Run: headless pygame with SDL's dummy video driver; simulated clock (each Clock.tick advances the game by its frame time, no real sleeping); random seed 0; keys injected as events and as key.get_pressed() state; no mouse input.
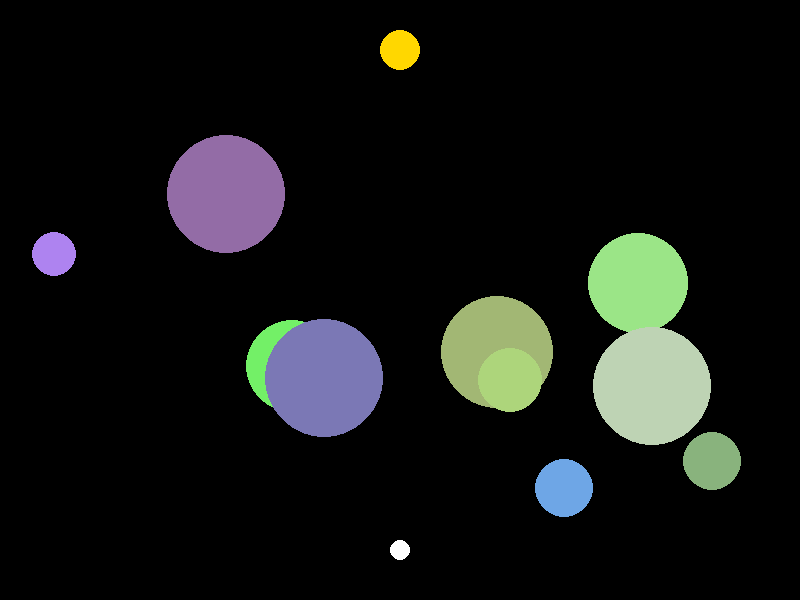
Frame 1 of 4 · flips 1–60 · no input
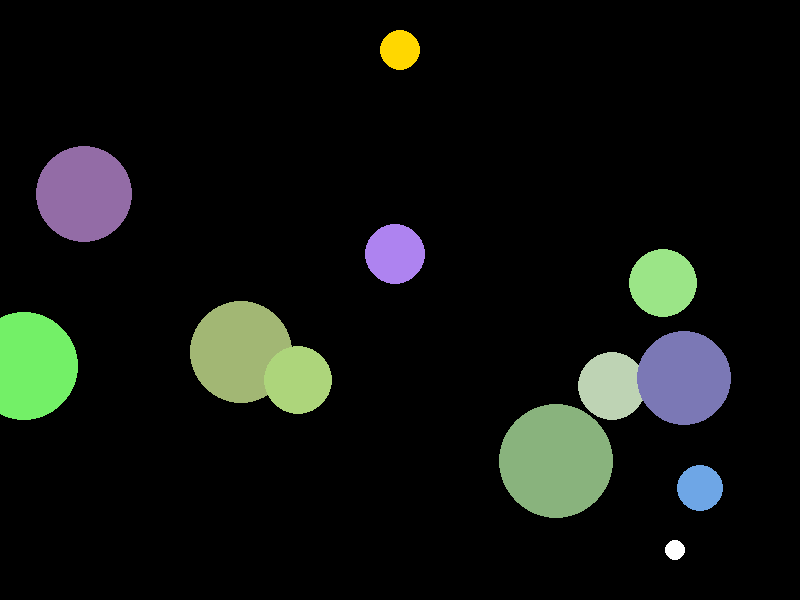
Frame 2 of 4 · flips 61–180 · tapped SPACE, RETURN · held RIGHT (→), D
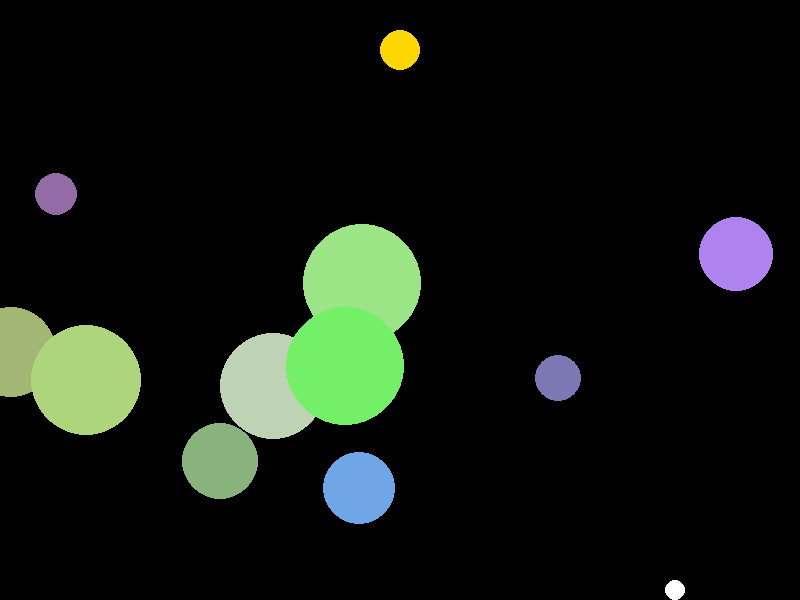
Frame 3 of 4 · flips 181–300 · held DOWN (↓), S
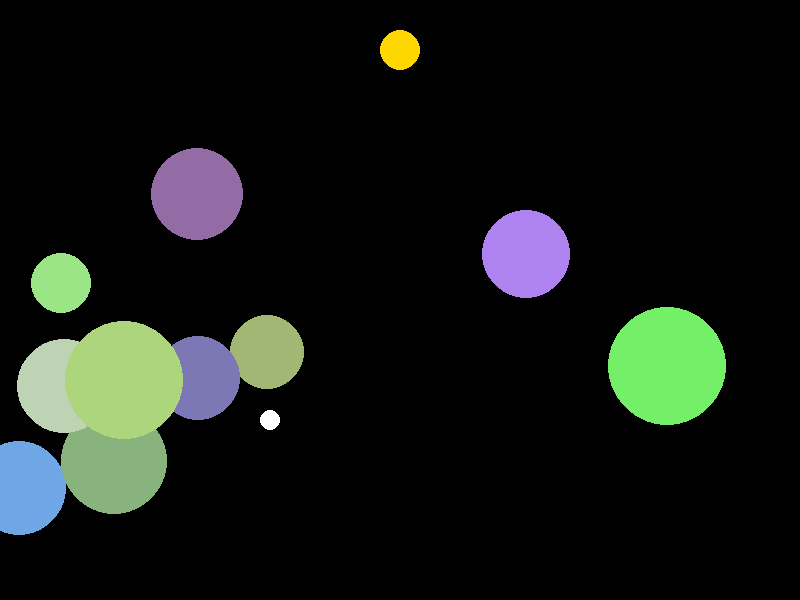
Frame 4 of 4 · flips 301–420 · held LEFT (←), A, UP (↑), W

The pygame program that drew these frames:

import pygame
import random
import math

# Initialize Pygame
pygame.init()

# Set up the display
WIDTH, HEIGHT = 800, 600
screen = pygame.display.set_mode((WIDTH, HEIGHT))
pygame.display.set_caption("Psychedelic Pulse")

# Colors
BLACK = (0, 0, 0)
WHITE = (255, 255, 255)

# Player
player_radius = 10
player_x = WIDTH // 2
player_y = HEIGHT - 50

# Goal
goal_radius = 20
goal_x = WIDTH // 2
goal_y = 50


# Obstacles
class PsychedelicShape:
    def __init__(self):
        self.x = random.randint(0, WIDTH)
        self.y = random.randint(100, HEIGHT - 100)
        self.radius = random.randint(20, 60)
        self.color = (
            random.randint(100, 255),
            random.randint(100, 255),
            random.randint(100, 255),
        )
        self.pulse_speed = random.uniform(0.05, 0.2)
        self.move_speed = random.uniform(1, 3)
        self.direction = random.choice([-1, 1])

    def update(self):
        self.radius = (
            abs(math.sin(pygame.time.get_ticks() * self.pulse_speed))
            * 40
            + 20
        )
        self.x += self.move_speed * self.direction
        if self.x < 0 or self.x > WIDTH:
            self.direction *= -1

    def draw(self):
        pygame.draw.circle(
            screen,
            self.color,
            (int(self.x), int(self.y)),
            int(self.radius),
        )


# Create obstacles
obstacles = [PsychedelicShape() for _ in range(10)]

# Game loop
clock = pygame.time.Clock()
running = True

while running:
    for event in pygame.event.get():
        if event.type == pygame.QUIT:
            running = False

    # Move player
    keys = pygame.key.get_pressed()
    if keys[pygame.K_LEFT] and player_x > player_radius:
        player_x -= 5
    if keys[pygame.K_RIGHT] and player_x < WIDTH - player_radius:
        player_x += 5
    if keys[pygame.K_UP] and player_y > player_radius:
        player_y -= 5
    if keys[pygame.K_DOWN] and player_y < HEIGHT - player_radius:
        player_y += 5

    # Update obstacles
    for obstacle in obstacles:
        obstacle.update()

    # Check for collisions
    for obstacle in obstacles:
        distance = math.sqrt(
            (player_x - obstacle.x) ** 2
            + (player_y - obstacle.y) ** 2
        )
        if distance < player_radius + obstacle.radius:
            player_x = WIDTH // 2
            player_y = HEIGHT - 50

    # Check for goal
    if (
        math.sqrt((player_x - goal_x) ** 2 + (player_y - goal_y) ** 2)
        < player_radius + goal_radius
    ):
        print("You win!")
        running = False

    # Draw everything
    screen.fill(BLACK)
    for obstacle in obstacles:
        obstacle.draw()
    pygame.draw.circle(
        screen, WHITE, (int(player_x), int(player_y)), player_radius
    )
    pygame.draw.circle(
        screen, (255, 215, 0), (goal_x, goal_y), goal_radius
    )

    pygame.display.flip()
    clock.tick(60)

pygame.quit()
